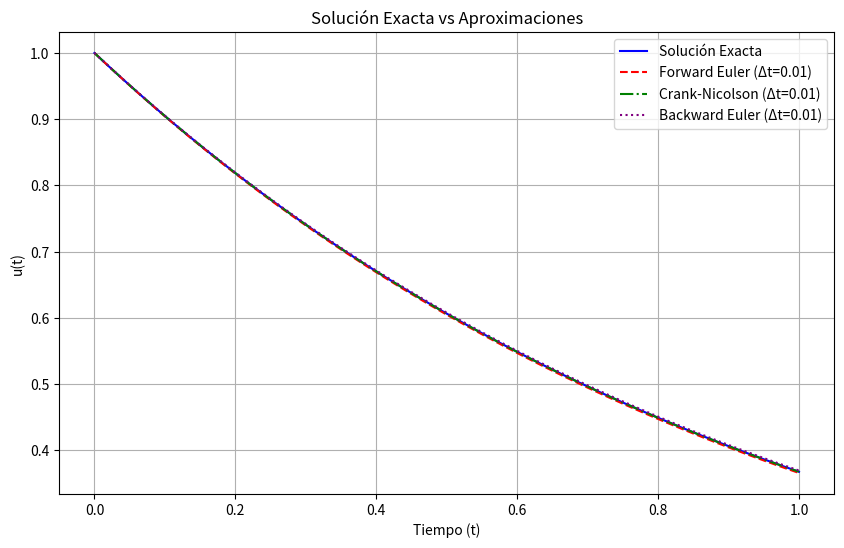
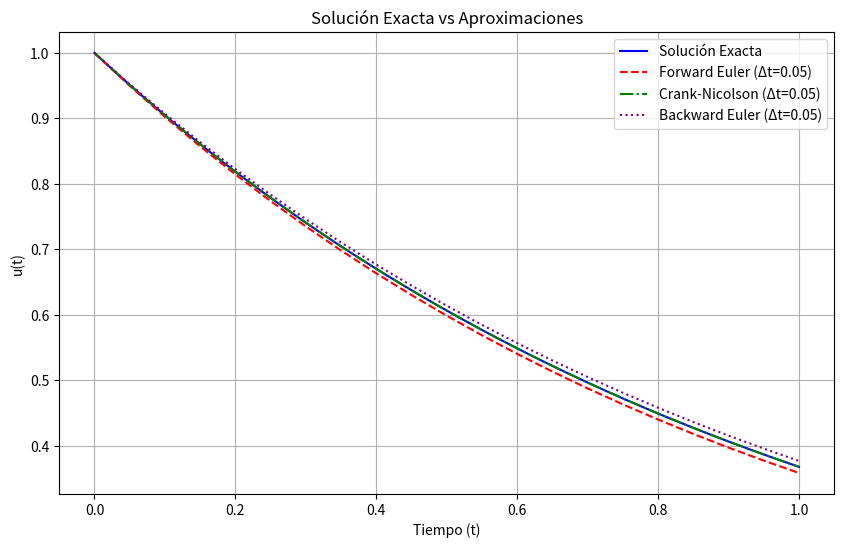
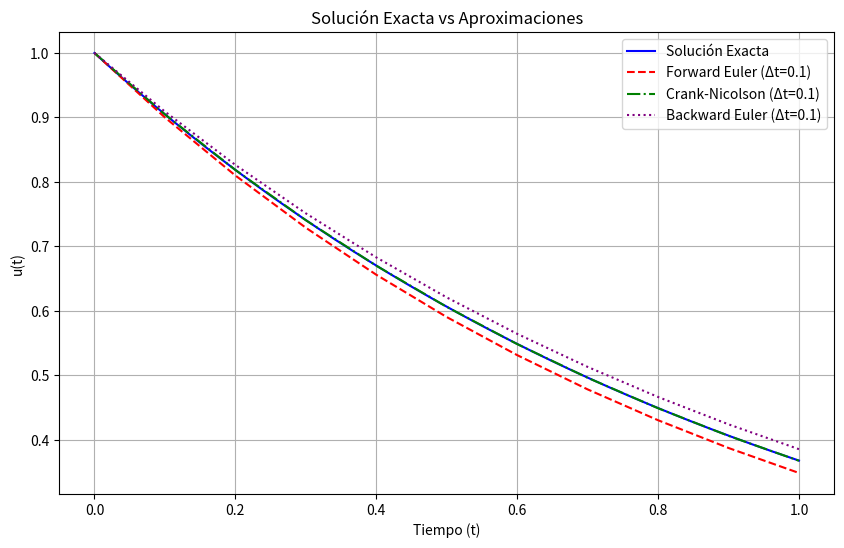
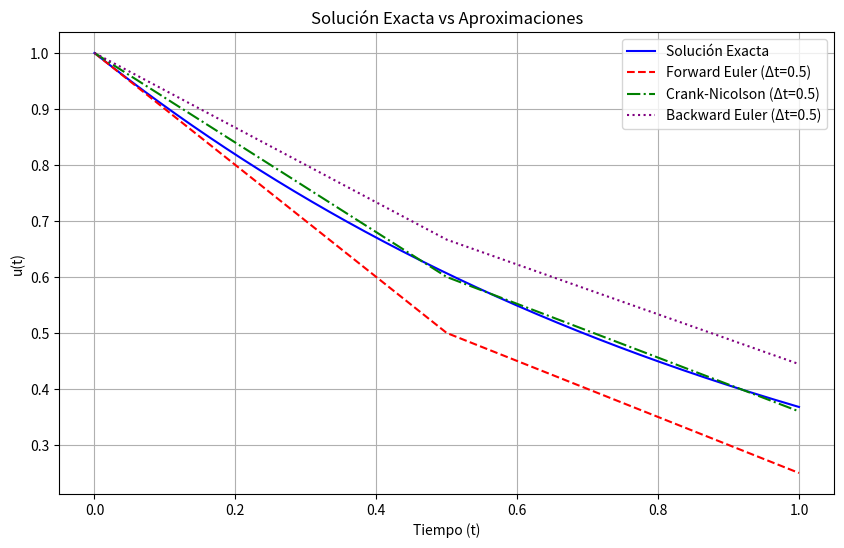
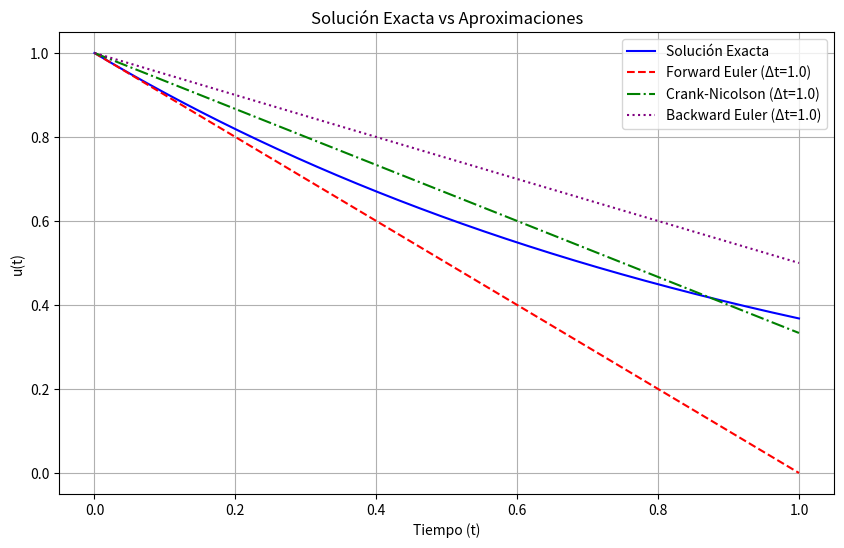
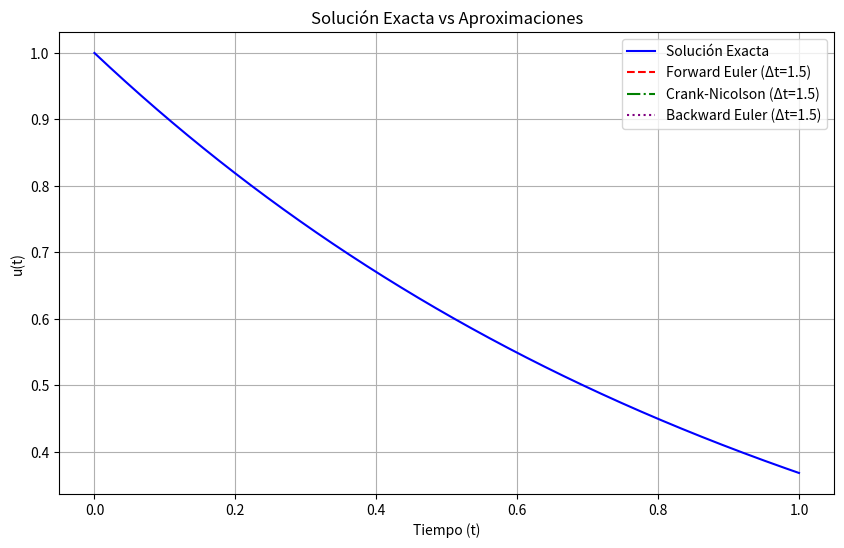
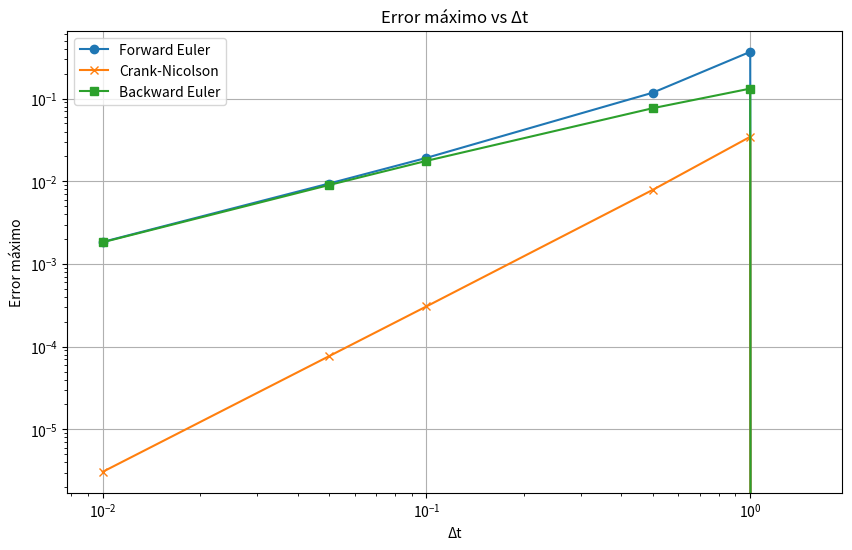
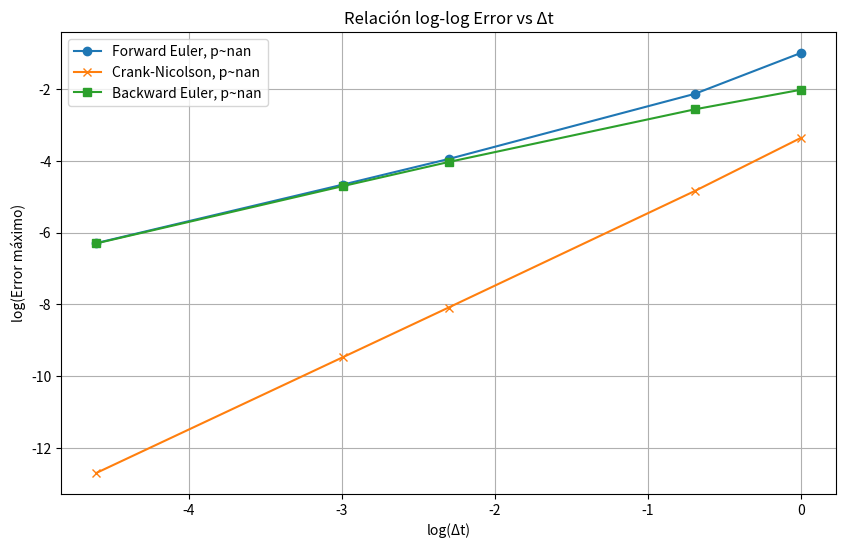

Write Python code to recreate these figures, in order.
import numpy as np
import matplotlib.pyplot as plt

#Parámetros iniciales
a = 1       # Constante de decaimiento
I = 1       # Condición inicial
t_max = 1    # Tiempo máximo de simulación
dt_values = [0.01, 0.05, 0.1, 0.5, 1.0, 1.5]  # Diferentes Δt para probar

#Sln exacta
def exact_solution(t):
    return I * np.exp(-a * t)

#Métodos numéricos
def forward_euler(dt):
    n_steps = int(t_max / dt)
    u = np.zeros(n_steps + 1)
    u[0] = I
    for i in range(n_steps):
        u[i + 1] = u[i] - a * u[i] * dt
    t = np.linspace(0, t_max, n_steps + 1)
    return t, u

def crank_nicolson(dt):
    n_steps = int(t_max / dt)
    u = np.zeros(n_steps + 1)
    u[0] = I
    for i in range(n_steps):
        u[i + 1] = (1 - a * dt / 2) / (1 + a * dt / 2) * u[i]
    t = np.linspace(0, t_max, n_steps + 1)
    return t, u

def backward_euler(dt):
    n_steps = int(t_max / dt)
    u = np.zeros(n_steps + 1)
    u[0] = I
    for i in range(n_steps):
        u[i + 1] = u[i] / (1 + a * dt)
    t = np.linspace(0, t_max, n_steps + 1)
    return t, u

#Graficar soluciones exactas y aproximadas
def plot_comparison(dt_values):
    t_exact = np.linspace(0, t_max, 1000)
    u_exact = exact_solution(t_exact)

    for dt in dt_values:
        t_fe, u_fe = forward_euler(dt)
        t_cn, u_cn = crank_nicolson(dt)
        t_be, u_be = backward_euler(dt)

        plt.figure(figsize=(10,6))
        plt.plot(t_exact, u_exact, label='Solución Exacta', color='blue')
        plt.plot(t_fe, u_fe, '--', label=f'Forward Euler (Δt={dt})', color='red')
        plt.plot(t_cn, u_cn, '-.', label=f'Crank-Nicolson (Δt={dt})', color='green')
        plt.plot(t_be, u_be, ':', label=f'Backward Euler (Δt={dt})', color='purple')
        plt.xlabel('Tiempo (t)')
        plt.ylabel('u(t)')
        plt.title('Solución Exacta vs Aproximaciones')
        plt.grid(True)
        plt.legend()
        plt.show()

#Calcular errores máximos
def compute_errors(dt_values):
    errors_fe = []
    errors_cn = []
    errors_be = []

    for dt in dt_values:
        t_fe, u_fe = forward_euler(dt)
        t_cn, u_cn = crank_nicolson(dt)
        t_be, u_be = backward_euler(dt)

        errors_fe.append(np.max(np.abs(u_fe - exact_solution(t_fe))))
        errors_cn.append(np.max(np.abs(u_cn - exact_solution(t_cn))))
        errors_be.append(np.max(np.abs(u_be - exact_solution(t_be))))

    return np.array(errors_fe), np.array(errors_cn), np.array(errors_be)


#Graficar error máximo vs Δt
def plot_error(dt_values, errors_fe, errors_cn, errors_be):
    plt.figure(figsize=(10,6))
    plt.plot(dt_values, errors_fe, 'o-', label='Forward Euler')
    plt.plot(dt_values, errors_cn, 'x-', label='Crank-Nicolson')
    plt.plot(dt_values, errors_be, 's-', label='Backward Euler')
    plt.xlabel('Δt')
    plt.ylabel('Error máximo')
    plt.title('Error máximo vs Δt')
    plt.xscale('log')
    plt.yscale('log')
    plt.grid(True)
    plt.legend()
    plt.show()


# Graficar log-log del error y calcular pendiente
def plot_loglog_and_slope(dt_values, errors_fe, errors_cn, errors_be):
    log_dt = np.log(dt_values)
    log_errors_fe = np.log(errors_fe)
    log_errors_cn = np.log(errors_cn)
    log_errors_be = np.log(errors_be)

    # Ajuste lineal para obtener pendientes
    p_fe, _ = np.polyfit(log_dt, log_errors_fe, 1)
    p_cn, _ = np.polyfit(log_dt, log_errors_cn, 1)
    p_be, _ = np.polyfit(log_dt, log_errors_be, 1)

    print(f"Orden de convergencia aproximado:")
    print(f"Forward Euler: {p_fe:.2f}")
    print(f"Crank-Nicolson: {p_cn:.2f}")
    print(f"Backward Euler: {p_be:.2f}")

    plt.figure(figsize=(10,6))
    plt.plot(log_dt, log_errors_fe, 'o-', label=f'Forward Euler, p~{p_fe:.2f}')
    plt.plot(log_dt, log_errors_cn, 'x-', label=f'Crank-Nicolson, p~{p_cn:.2f}')
    plt.plot(log_dt, log_errors_be, 's-', label=f'Backward Euler, p~{p_be:.2f}')
    plt.xlabel('log(Δt)')
    plt.ylabel('log(Error máximo)')
    plt.title('Relación log-log Error vs Δt')
    plt.grid(True)
    plt.legend()
    plt.show()


# Main
# 1. Graficar soluciones
plot_comparison(dt_values)

# 2. Calcular errores
errors_fe, errors_cn, errors_be = compute_errors(dt_values)

# 3. Graficar errores
plot_error(dt_values, errors_fe, errors_cn, errors_be)

# 4. Graficar log-log y obtener pendientes
plot_loglog_and_slope(dt_values, errors_fe, errors_cn, errors_be)
